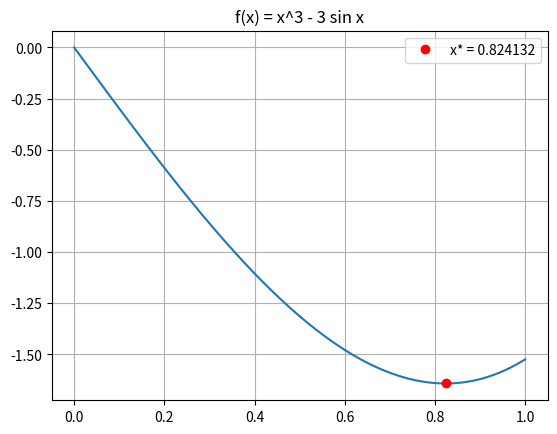
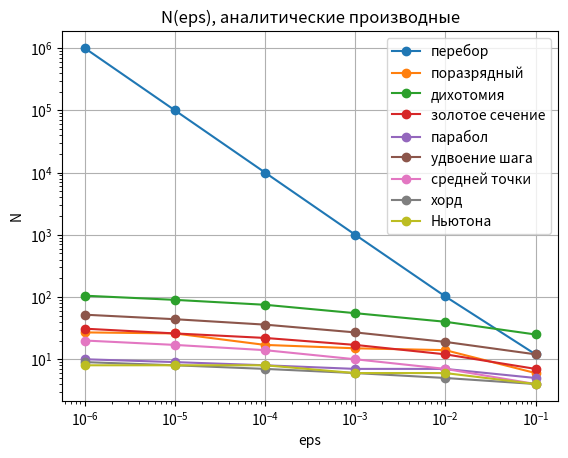
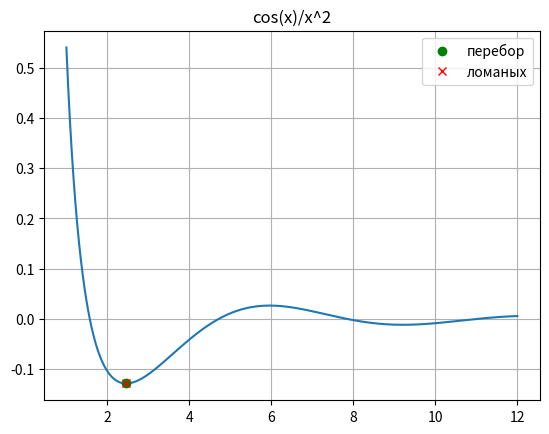
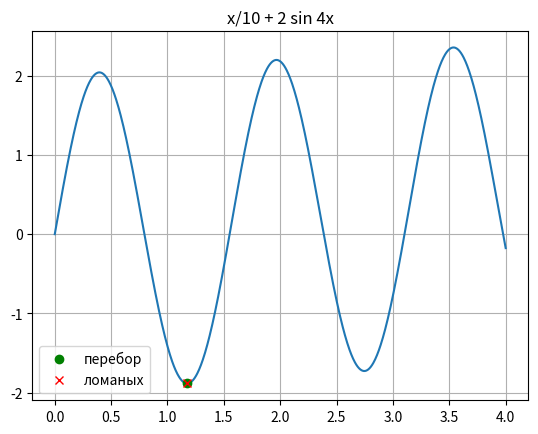

Reproduce these figures in Python, in order.
"""Лабораторная: одномерная оптимизация.
Тестовая функция f(x) = x^3 - 3 sin(x) на [0; 1].
"""
from math import sin, cos, atan, log1p
import numpy as np
import matplotlib.pyplot as plt

global GOLDEN
GOLDEN = (1+5**.5) / 2


def f(x):   return x**3-3*sin(x)
def df(x):  return 3*x**2-3*cos(x)
def d2f(x): return 6*x+3*sin(x)
A, B = 0, 1


class Counted:
    """wrapper  counts how many times a function was called"""
    def __init__(self, fn):
        self.fn, self.n = fn, 0

    def __call__(self, x):
        self.n += 1
        return self.fn(x)



H1, H2 = 1e-6, 1e-4

def fd_first(F, kind, h=H1):
    if kind == 'left':    return lambda x: (F(x) - F(x - h)) / h
    if kind == 'right':   return lambda x: (F(x+h) - F(x)) / h
    if kind == 'central': return lambda x: (F(x+h) - F(x-h)) / (2*h)
    raise ValueError(kind)

def fd_second(F, h=H2):
    return lambda x: (F(x+h) - 2*F(x) + F(x-h)) / h**2



# без производных
def brute_force(F, a, b, eps):
    "Brute forcing through a grid with the step of eps. pick the lowest num"
    n = int((b - a) / eps) + 1
    xs = [a + i * (b - a) / n for i in range(n + 1)]
    return min(xs, key=F)


def bitwise(F, a, b, eps):
    """Поразрядный поиск: идём шагом h, пока f убывает; иначе
    разворачиваемся и уменьшаем шаг в 4 раза."""
    x, h = a, (b - a) / 4
    fx = F(x)
    while abs(h) > eps / 4:
        xn = x + h
        if a <= xn <= b:
            fn = F(xn)
            if fn < fx:
                x, fx = xn, fn
                continue
        h = -h / 4
    return x


def dichotomy(F, a, b, eps):
    """Дихотомия - логика из старого 4.py (сетка из 5 точек, отрезок
    сжимается вдвое), только f передаётся параметром и нет печати."""
    def build_grid(a, b):
        return [a + i * (b - a) / 4 for i in range(5)]

    grid = build_grid(a, b)
    phi_vals = list(map(F, grid))
    while (b - a) > eps:
        min_ind = phi_vals.index(min(phi_vals))
        if min_ind == 0:
            a_new, b_new = grid[0], grid[1]
        elif min_ind == 4:
            a_new, b_new = grid[-2], grid[-1]
        else:
            a_new, b_new = grid[min_ind - 1], grid[min_ind + 1]
        a, b = a_new, b_new
        grid = build_grid(a, b)
        phi_vals = list(map(F, grid))
    return (a + b) / 2


def golden(F, a, b, eps):
    """Золотое сечение - та же логика, что в старом 4.py, но значения
    f(x1), f(x2) запоминаются: одно вычисление f на итерацию."""
    x1 = b - (b - a) / GOLDEN
    x2 = a + (b - a) / GOLDEN
    f1, f2 = F(x1), F(x2)
    while (b - a) > eps:
        if f1 < f2:
            b = x2
            x2, f2 = x1, f1
            x1 = b - (b - a) / GOLDEN
            f1 = F(x1)
        else:
            a = x1
            x1, f1 = x2, f2
            x2 = a + (b - a) / GOLDEN
            f2 = F(x2)
    return (a + b) / 2


def doubling_step(F, a, b, h0, eps):
    """Удвоение шага (исправленный вариант): от левого конца идём вправо,
    удваивая шаг, пока f убывает. Минимум оказывается на [prev, xn];
    дальше сужаем отрезок золотым сечением."""
    x, h = a, h0
    fx = F(x)
    prev = x
    while True:
        xn = min(x + h, b)
        fn = F(xn)
        if fn >= fx or xn == b:
            break
        prev, x, fx = x, xn, fn
        h *= 2
    return golden(F, prev, xn, eps)


def parabolas(F, a, b, eps, max_iter=100):
    """Метод парабол: вершина параболы через 3 точки -> новая точка."""
    x1, x2, x3 = a, (a + b) / 2, b
    f1, f2, f3 = F(x1), F(x2), F(x3)
    for _ in range(max_iter):
        den = (x2 - x1) * (f2 - f3) - (x2 - x3) * (f2 - f1)
        if den == 0:
            break
        u = x2 - 0.5 * ((x2 - x1) ** 2 * (f2 - f3) - (x2 - x3) ** 2 * (f2 - f1)) / den
        if not (x1 < u < x3):
            break
        fu = F(u)
        if abs(u - x2) < eps:
            return u if fu < f2 else x2
        if u < x2:
            if fu < f2: x3, f3, x2, f2 = x2, f2, u, fu
            else:       x1, f1 = u, fu
        else:
            if fu < f2: x1, f1, x2, f2 = x2, f2, u, fu
            else:       x3, f3 = u, fu
    return min(((f1, x1), (f2, x2), (f3, x3)))[1]


# ---- с производными --------------------------------------------------------
def midpoint(dF, a, b, eps):
    """Средней точки: бисекция по знаку f'."""
    while (b - a) > eps:
        c = (a + b) / 2
        d = dF(c)
        if d > 0:   b = c
        elif d < 0: a = c
        else:       return c
    return (a + b) / 2


def chord(dF, a, b, eps, max_iter=200):
    """Хорд: нуль f' ищем по секущей через (a, f'(a)), (b, f'(b)).
    Остановка по |f'(x)| < eps."""
    da, db = dF(a), dF(b)
    x = a
    for _ in range(max_iter):
        x = a - da * (b - a) / (db - da)
        dx = dF(x)
        if abs(dx) < eps:
            break
        if dx > 0: b, db = x, dx
        else:      a, da = x, dx
    return x


def newton(dF, d2F, x0, eps, max_iter=100):
    """Ньютон: x <- x - f'(x)/f''(x)."""
    x = x0
    for _ in range(max_iter):
        d2 = d2F(x)
        if d2 == 0:                           # на разошедшемся x разностная f'' может занулиться
            break
        step = dF(x) / d2
        x -= step
        if abs(step) < eps or abs(x) > 1e8:   # сошлись / разошлись
            break
    return x


def newton_raphson(F, dF, d2F, x0, eps, max_iter=200):
    """Ньютон-Рафсон: x <- x - alpha*f'/f'', alpha дробим пополам,
    пока f не уменьшится."""
    x = x0
    for _ in range(max_iter):
        d2 = d2F(x)
        if d2 == 0:
            break
        step = dF(x) / d2
        if abs(step) < eps:
            break
        alpha = 1.0
        while F(x - alpha * step) >= F(x) and alpha > 1e-10:
            alpha /= 2
        x -= alpha * step
    return x


def marquardt(F, dF, d2F, x0, eps, lam=1.0, max_iter=200):
    """Марквардт: x <- x - f'/(f'' + lambda). Шаг удачный (f уменьшилась) ->
    lambda/2, неудачный -> lambda*2 и пересчёт."""
    x = x0
    for _ in range(max_iter):
        g = dF(x)
        if abs(g) < eps:
            break
        while True:
            xn = x - g / (d2F(x) + lam)
            if F(xn) < F(x):
                lam /= 2
                x = xn
                break
            lam *= 2
            if lam > 1e12:
                return x
    return x


# ---- глобальный поиск (п.6) -----------------------------------------------
def piyavskii(F, a, b, L, eps, max_iter=5000):
    """Метод ломаных (Пиявского): L - константа Липшица, eps - точность по
    значению функции. Возвращает (x, f(x), число вычислений f)."""
    pts = [(a, F(a)), (b, F(b))]
    for _ in range(max_iter):
        best = None
        for i, ((x1, f1), (x2, f2)) in enumerate(zip(pts, pts[1:])):
            x = (x1 + x2) / 2 + (f1 - f2) / (2 * L)           # пересечение «зубьев»
            low = (f1 + f2) / 2 - L * (x2 - x1) / 2           # значение ломаной там
            if best is None or low < best[0]:
                best = (low, x, i)
        low, x, i = best
        if min(p[1] for p in pts) - low < eps:
            break
        pts.insert(i + 1, (x, F(x)))
    xm, fm = min(pts, key=lambda p: p[1])
    return xm, fm, len(pts)


# ============================================================ ЭКСПЕРИМЕНТЫ
EPS_LIST = [1e-1, 1e-2, 1e-3, 1e-4, 1e-5, 1e-6]
XSTAR = newton(df, d2f, 1.0, 1e-14)        # «точное» решение для сравнения

NO_DER = {
    'перебор':         lambda F, dF, d2F, eps: brute_force(F, A, B, eps),
    'поразрядный':     lambda F, dF, d2F, eps: bitwise(F, A, B, eps),
    'дихотомия':       lambda F, dF, d2F, eps: dichotomy(F, A, B, eps),
    'золотое сечение': lambda F, dF, d2F, eps: golden(F, A, B, eps),
    'парабол':         lambda F, dF, d2F, eps: parabolas(F, A, B, eps),
    'удвоение шага':   lambda F, dF, d2F, eps: doubling_step(F, A, B, eps, eps),
}
WITH_DER = {
    'средней точки':   lambda F, dF, d2F, eps: midpoint(dF, A, B, eps),
    'хорд':            lambda F, dF, d2F, eps: chord(dF, A, B, eps),
    'Ньютона':         lambda F, dF, d2F, eps: newton(dF, d2F, B, eps),
}


def run(method, kind, eps):
    """kind: 'analytic' | 'left' | 'right' | 'central'. Возвращает (x, N)."""
    cf = Counted(f)
    if kind == 'analytic':
        cdf, cd2 = Counted(df), Counted(d2f)
    else:                                   # производные через разности от f
        cdf, cd2 = fd_first(cf, kind), fd_second(cf)
    x = method(cf, cdf, cd2, eps)
    n = cf.n + (cdf.n + cd2.n if kind == 'analytic' else 0)
    return x, n


def plot_test_function():
    xs = np.linspace(A, B, 400)
    plt.figure()
    plt.plot(xs, [f(x) for x in xs])
    plt.plot(XSTAR, f(XSTAR), 'ro', label=f'x* = {XSTAR:.6f}')
    plt.title('f(x) = x^3 - 3 sin x'); plt.grid(); plt.legend()


def part3_4():
    table = {}
    for name, m in NO_DER.items():
        table[(name, '-')] = [run(m, 'analytic', e) for e in EPS_LIST]
    for name, m in WITH_DER.items():
        for k in ('analytic', 'left', 'right', 'central'):
            table[(name, k)] = [run(m, k, e) for e in EPS_LIST]

    head = f"{'метод':<18}{'произв.':<10}" + ''.join(f'{e:>10.0e}' for e in EPS_LIST)
    print('\nN - число вычислений f и/или производных'); print(head)
    for (name, k), res in table.items():
        print(f'{name:<18}{k:<10}' + ''.join(f'{n:>10d}' for _, n in res))
    print('\n|x - x*|'); print(head)
    for (name, k), res in table.items():
        print(f'{name:<18}{k:<10}' + ''.join(f'{abs(x - XSTAR):>10.1e}' for x, _ in res))

    plt.figure()
    for (name, k), res in table.items():
        if k in ('-', 'analytic'):
            plt.loglog(EPS_LIST, [n for _, n in res], 'o-', label=name)
    plt.xlabel('eps'); plt.ylabel('N'); plt.grid(); plt.legend()
    plt.title('N(eps), аналитические производные')


# ---- п.5 --------------------------------------------------------------------
def g(x):   return x * atan(x) - 0.5 * log1p(x * x)   # log1p - чтобы не терять точность
def dg(x):  return atan(x)
def d2g(x): return 1 / (1 + x * x)


def part5():
    x0s = [0.5, 1.0, 1.3, 1.4, 1.5, 2.0, 5.0]
    variants = {'аналит. производные': (dg, d2g),
                'разностные (центр.)': (fd_first(g, 'central'), fd_second(g))}
    for vname, (d1, d2) in variants.items():
        print(f'\nп.5, {vname}; x* = 0')
        print(f"{'x0':>6}{'Ньютон':>14}{'Марквардт':>14}{'Ньютон-Рафсон':>16}")
        for x0 in x0s:
            print(f'{x0:6.2f}{newton(d1, d2, x0, 1e-8):14.3e}'
                  f'{marquardt(g, d1, d2, x0, 1e-8):14.3e}'
                  f'{newton_raphson(g, d1, d2, x0, 1e-8):16.3e}')
    xs = np.arange(0, 3, 0.01)
    bad = next((x for x in xs if abs(newton(dg, d2g, x, 1e-8)) > 1e-4), None)
    print(f'\nметод Ньютона сходится при |x0| < {bad} (первое плохое x0 на сетке 0.01)')


# ---- п.6 --------------------------------------------------------------------
def part6():
    # L: |(cos x/x^2)'| = |sin x/x^2 + 2cos x/x^3| <= 1 + 2 = 3 при x >= 1
    #    |(x/10 + 2 sin 4x)'| = |0.1 + 8 cos 4x| <= 8.1
    tasks = [('cos(x)/x^2',      lambda x: cos(x) / x ** 2,        1, 12, 3.0),
             ('x/10 + 2 sin 4x', lambda x: x / 10 + 2 * sin(4 * x), 0, 4, 8.1)]
    eps = 1e-3
    for name, F, a, b, L in tasks:
        cF = Counted(F)
        xb = brute_force(cF, a, b, eps)
        xp, fp, n = piyavskii(F, a, b, L, eps)
        print(f'\n{name} на [{a}; {b}]')
        print(f'  перебор:  x = {xb:.5f}, f = {F(xb):.6f}, N = {cF.n}')
        print(f'  ломаных:  x = {xp:.5f}, f = {fp:.6f}, N = {n}')
        xs = np.linspace(a, b, 1000)
        plt.figure()
        plt.plot(xs, [F(x) for x in xs])
        plt.plot(xb, F(xb), 'go', label='перебор')
        plt.plot(xp, fp, 'rx', label='ломаных')
        plt.title(name); plt.grid(); plt.legend()


if __name__ == '__main__':
    plot_test_function()
    part3_4()
    part5()
    part6()
    plt.show()
